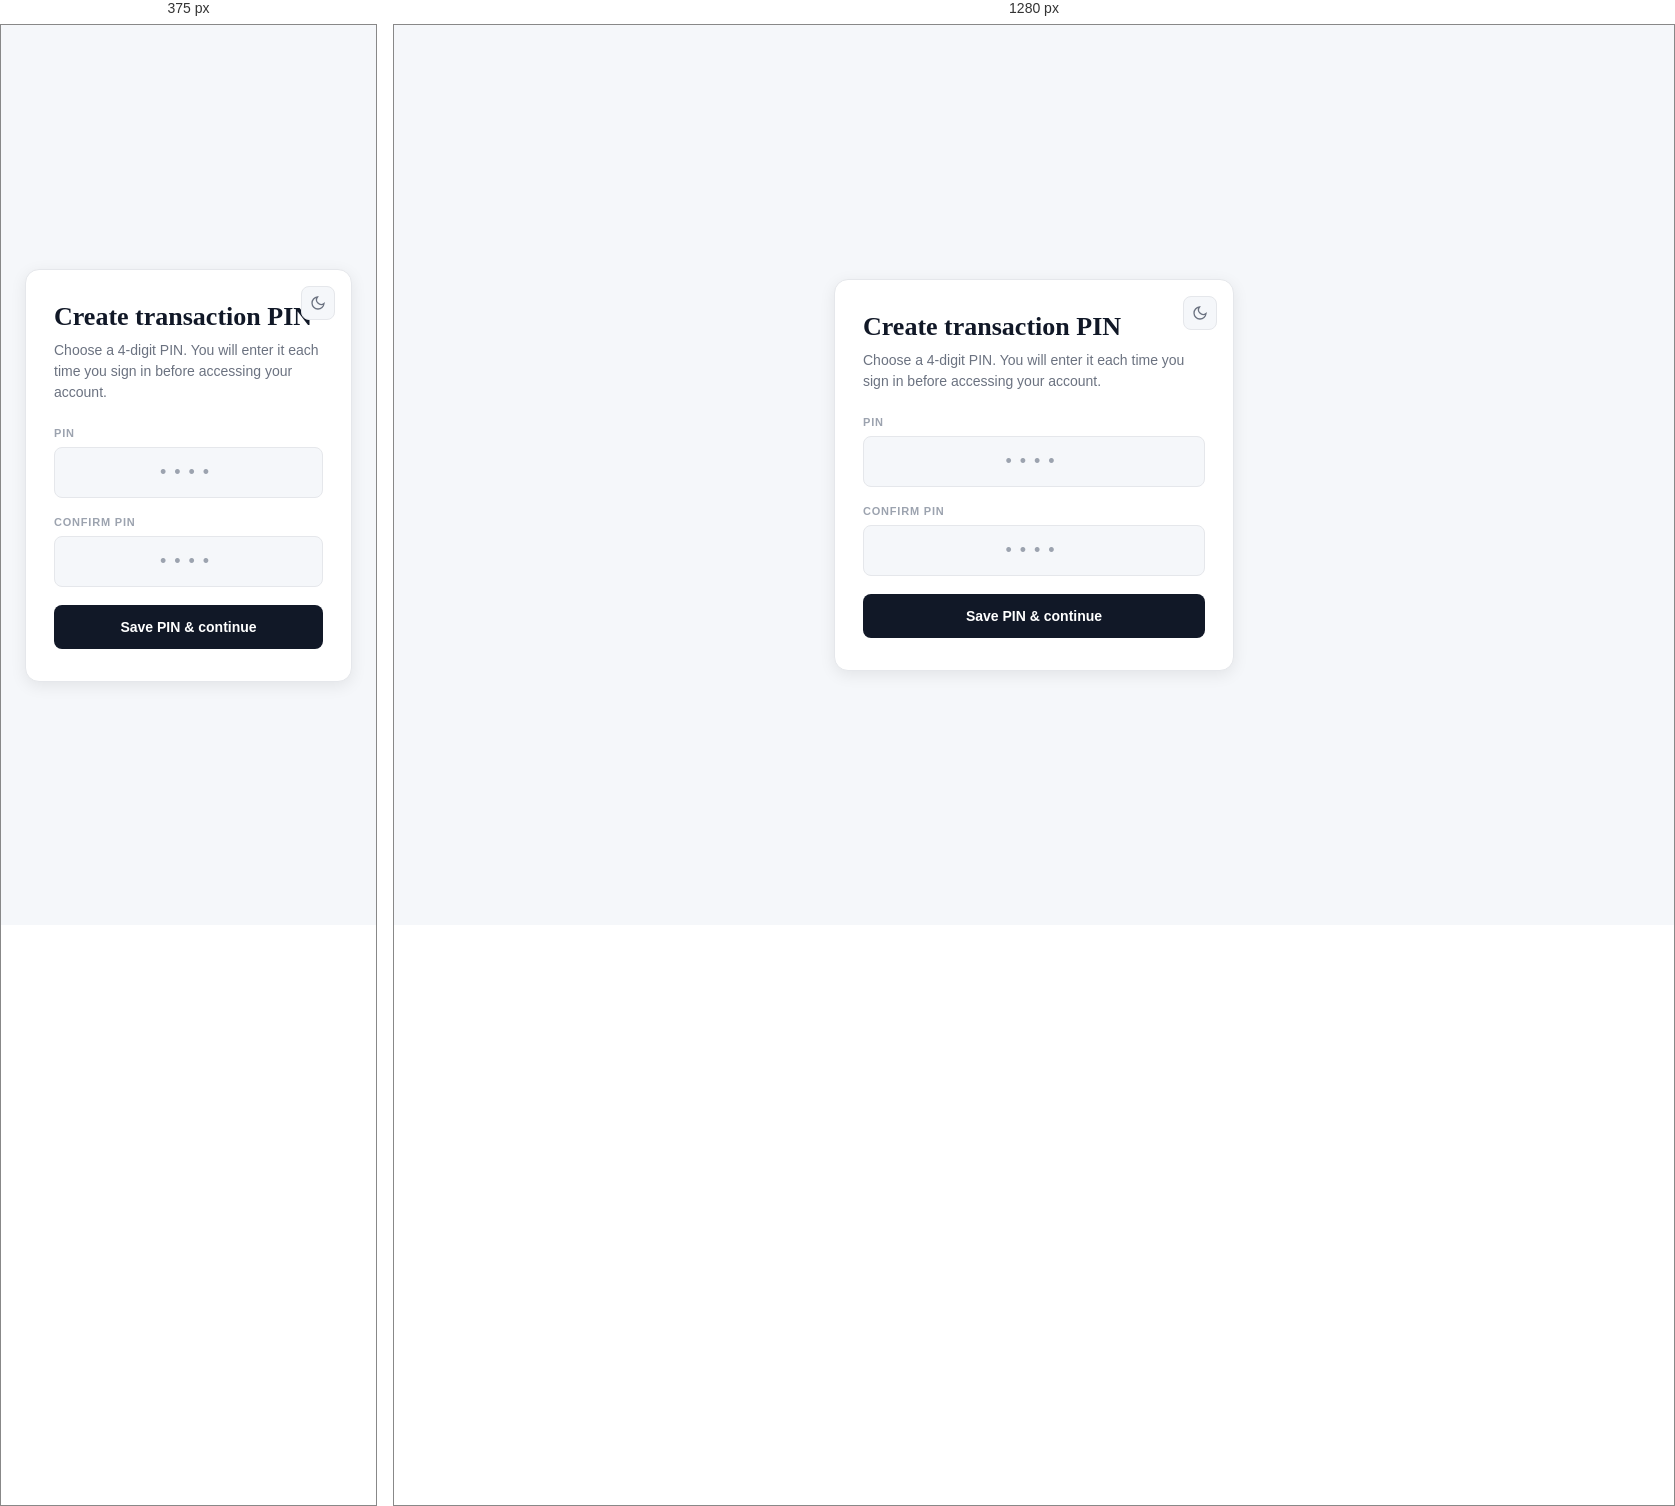
Rendered at 375 px and 1280 px, left to right.

<!-- file: set-pin.html -->
<!DOCTYPE html>
<html lang="en">
<head>
  <meta charset="UTF-8">
  <meta name="viewport" content="width=device-width, initial-scale=1.0">
  <title>Set transaction PIN — Kaelen Financial</title>
  <link rel="preconnect" href="https://fonts.googleapis.com">
  <link href="https://fonts.googleapis.com/css2?family=Cormorant+Garamond:wght@400;500;600&family=DM+Sans:wght@300;400;500;600&display=swap" rel="preload" as="style" onload="this.onload=null;this.rel='stylesheet'">
  <link rel="stylesheet" href="../assets/css/theme.css">
  <link rel="stylesheet" href="../assets/css/style.css">
  <script src="../assets/js/theme.js"></script>
  <style>
    body { font-family: 'DM Sans', sans-serif; margin: 0; min-height: 100vh; display: flex; align-items: center; justify-content: center; background: var(--bg-primary); padding: 24px; }
    .card {
      width: 100%; max-width: 400px;
      background: var(--bg-secondary);
      border: 1.5px solid var(--border-color);
      border-radius: 14px;
      padding: 32px 28px;
      box-shadow: var(--shadow-md);
      position: relative;
    }
    .theme-wrap { position: absolute; top: 16px; right: 16px; }
    .theme-btn {
      width: 34px; height: 34px; border-radius: 8px;
      background: var(--bg-primary); border: 1.5px solid var(--border-color);
      color: var(--text-secondary); display: flex; align-items: center; justify-content: center;
      cursor: pointer;
    }
    h1 { font-family: 'Cormorant Garamond', serif; font-size: 26px; font-weight: 600; color: var(--text-primary); margin-bottom: 8px; }
    .sub { font-size: 14px; color: var(--text-secondary); margin-bottom: 24px; line-height: 1.5; }
    label { display: block; font-size: 11px; font-weight: 600; letter-spacing: 0.8px; text-transform: uppercase; color: var(--text-muted); margin-bottom: 8px; }
    input.pin-field {
      width: 100%; background: var(--bg-primary); border: 1.5px solid var(--border-color);
      border-radius: 8px; padding: 14px 16px; font-size: 18px; letter-spacing: 8px; text-align: center;
      color: var(--text-primary); font-family: 'DM Sans', sans-serif; margin-bottom: 18px;
    }
    .submit-btn {
      width: 100%; background: #111827; color: #fff; border: none; border-radius: 8px;
      padding: 14px; font-size: 14px; font-weight: 600; cursor: pointer; font-family: 'DM Sans', sans-serif;
    }
    [data-theme="dark"] .submit-btn { background: #E5E7EB; color: #0F1115; }
    [data-theme="dark"] .card { background: #171A20; border-color: #2B2F36; }
    [data-theme="dark"] input.pin-field { background: #0F1115; border-color: #2B2F36; color: #E5E7EB; }
    [data-theme="dark"] h1 { color: #E5E7EB; }
    .form-alert { display: none; padding: 12px; border-radius: 8px; font-size: 13px; margin-bottom: 16px; border-left: 3px solid #EF4444; background: rgba(239,68,68,0.08); color: #DC2626; }
    [data-theme="dark"] .form-alert { color: #FCA5A5; background: rgba(239,68,68,0.12); }
    .form-alert.show { display: block; }
  </style>
</head>
<body>
  <div class="card">
    <div class="theme-wrap">
      <button type="button" class="theme-btn" onclick="Theme.toggle()" title="Toggle theme">
        <svg xmlns="http://www.w3.org/2000/svg" width="16" height="16" viewBox="0 0 24 24" fill="none" stroke="currentColor" stroke-width="2"><path d="M21 12.79A9 9 0 1 1 11.21 3 7 7 0 0 0 21 12.79z"/></svg>
      </button>
    </div>
    <h1>Create transaction PIN</h1>
    <p class="sub">Choose a 4-digit PIN. You will enter it each time you sign in before accessing your account.</p>
    <div id="formAlert" class="form-alert"></div>
    <label for="pin1">PIN</label>
    <input class="pin-field" id="pin1" type="password" maxlength="4" inputmode="numeric" autocomplete="new-password" placeholder="••••">
    <label for="pin2">Confirm PIN</label>
    <input class="pin-field" id="pin2" type="password" maxlength="4" inputmode="numeric" autocomplete="new-password" placeholder="••••">
    <button type="button" class="submit-btn" id="btnSubmit" onclick="submitSetPin()">Save PIN &amp; continue</button>
  </div>
  <script src="../assets/js/api.js"></script>
  <script src="../assets/js/auth.js"></script>
  <script src="../assets/js/utils.js"></script>
  <script>
    (async function gate() {
      if (!Api.getToken()) {
        window.location.href = '/frontend/pages/login.html';
        return;
      }
      let user = Api.getUser();
      if (!user) {
        Auth.logout();
        return;
      }
      if (typeof user.has_pin !== 'boolean') {
        const res = await Api.get('/api/auth/me', true);
        if (!res || !res.ok) {
          Auth.logout();
          return;
        }
        Api.setUser(res.data);
        user = res.data;
      }
      if (user.has_pin === true && Auth.isPinSessionVerified()) {
        Auth.redirectByRole(user);
        return;
      }
      if (user.has_pin === true && !Auth.isPinSessionVerified()) {
        window.location.href = '/frontend/pages/enter-pin.html';
      }
    })();

    function showAlert(msg) {
      const el = document.getElementById('formAlert');
      el.textContent = msg;
      el.classList.add('show');
    }
    function hideAlert() {
      document.getElementById('formAlert').classList.remove('show');
    }

    async function submitSetPin() {
      hideAlert();
      const pin = document.getElementById('pin1').value.trim();
      const confirm = document.getElementById('pin2').value.trim();
      if (pin.length !== 4 || !/^\d{4}$/.test(pin)) {
        return showAlert('PIN must be exactly 4 digits.');
      }
      if (pin !== confirm) {
        return showAlert('PINs do not match.');
      }
      const btn = document.getElementById('btnSubmit');
      btn.disabled = true;
      const res = await Api.post('/api/auth/pin/set', { pin, confirm_pin: confirm }, true);
      btn.disabled = false;
      if (res && res.ok) {
        const u = Api.getUser();
        Api.setUser({ ...u, has_pin: true });
        Auth.markPinSessionVerified();
        Auth.redirectByRole(Api.getUser());
      } else {
        const detail = res?.data?.detail;
        showAlert(Array.isArray(detail) ? detail.map(d => d.msg).join(' ') : (detail || 'Could not save PIN. Try again.'));
      }
    }
  </script>
</body>
</html>


/* @media block from style.css */
@media (max-width: 768px) {
  .sidebar {
    transform: translateX(-100%);
  }

  .sidebar.open {
    transform: translateX(0);
  }

  .main-content {
    margin-left: 0;
  }

  .page-content {
    padding: 16px;
  }

  .topbar {
    padding: 0 16px;
  }
}